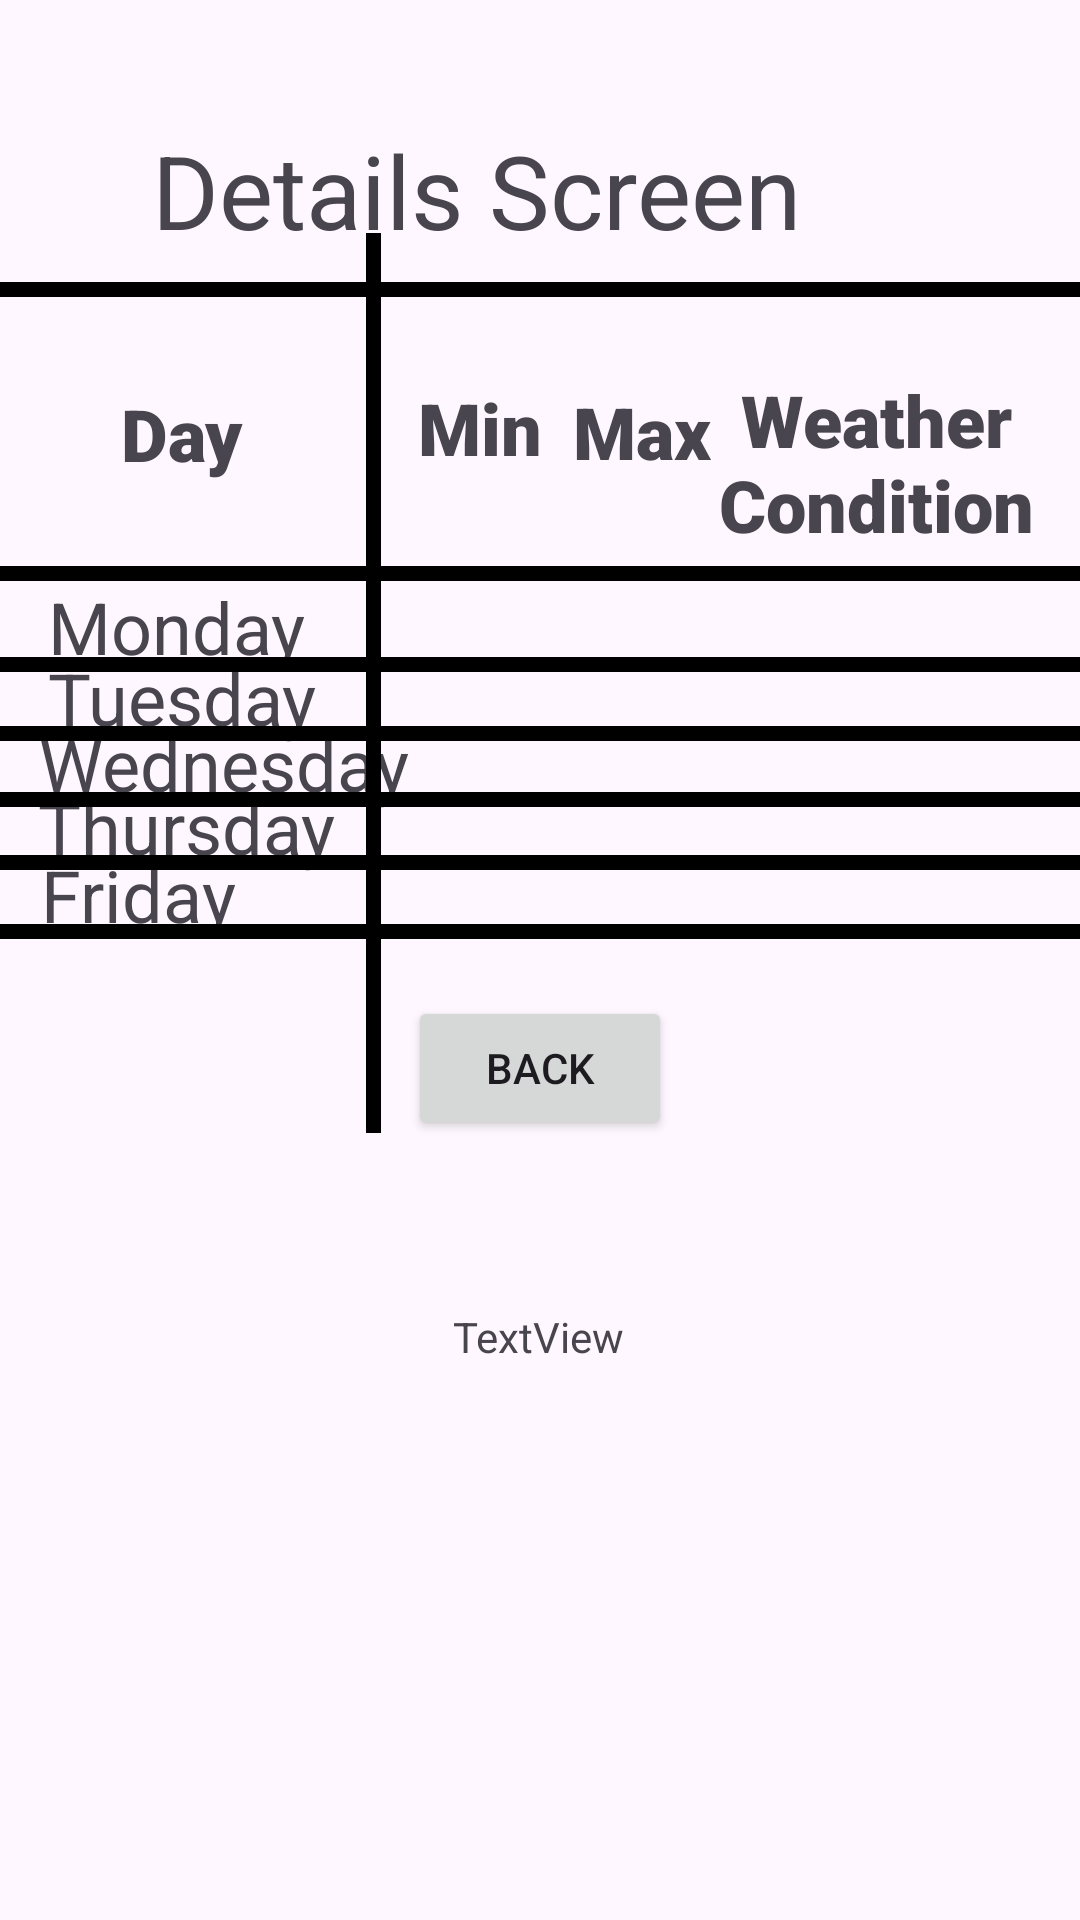

The Android layout XML behind this screen, and the referenced resources:
<!-- AndroidManifest.xml: application theme Theme.WeeklyWeatherApp -->
<!-- res/layout/activity_details_screen.xml -->
<?xml version="1.0" encoding="utf-8"?>
<androidx.constraintlayout.widget.ConstraintLayout xmlns:android="http://schemas.android.com/apk/res/android"
    xmlns:app="http://schemas.android.com/apk/res-auto"
    xmlns:tools="http://schemas.android.com/tools"
    android:layout_width="match_parent"
    android:layout_height="match_parent"
    tools:context=".DetailsScreen">

    <TextView
        android:id="@+id/textView16"
        android:layout_width="136dp"
        android:layout_height="80dp"
        android:fontFamily="sans-serif-black"
        android:text="Weather Condition"
        android:textAlignment="center"
        android:textSize="24sp"
        app:layout_constraintBottom_toBottomOf="parent"
        app:layout_constraintEnd_toEndOf="parent"
        app:layout_constraintHorizontal_bias="1.0"
        app:layout_constraintStart_toStartOf="parent"
        app:layout_constraintTop_toTopOf="parent"
        app:layout_constraintVertical_bias="0.221" />

    <TextView
        android:id="@+id/textView13"
        android:layout_width="wrap_content"
        android:layout_height="wrap_content"
        android:text="Wednesday"
        android:textSize="24sp"
        app:layout_constraintBottom_toBottomOf="parent"
        app:layout_constraintEnd_toEndOf="parent"
        app:layout_constraintHorizontal_bias="0.055"
        app:layout_constraintStart_toStartOf="parent"
        app:layout_constraintTop_toTopOf="parent"
        app:layout_constraintVertical_bias="0.392" />

    <TextView
        android:id="@+id/textView17"
        android:layout_width="wrap_content"
        android:layout_height="wrap_content"
        android:text="Monday"
        android:textSize="24sp"
        app:layout_constraintBottom_toBottomOf="parent"
        app:layout_constraintEnd_toEndOf="parent"
        app:layout_constraintHorizontal_bias="0.058"
        app:layout_constraintStart_toStartOf="parent"
        app:layout_constraintTop_toTopOf="parent"
        app:layout_constraintVertical_bias="0.317" />

    <TextView
        android:id="@+id/textView15"
        android:layout_width="wrap_content"
        android:layout_height="wrap_content"
        android:text="Friday"
        android:textSize="24sp"
        app:layout_constraintBottom_toBottomOf="parent"
        app:layout_constraintEnd_toEndOf="parent"
        app:layout_constraintHorizontal_bias="0.046"
        app:layout_constraintStart_toStartOf="parent"
        app:layout_constraintTop_toTopOf="parent"
        app:layout_constraintVertical_bias="0.464" />

    <TextView
        android:id="@+id/textView12"
        android:layout_width="wrap_content"
        android:layout_height="wrap_content"
        android:text="Tuesday"
        android:textSize="24sp"
        app:layout_constraintBottom_toBottomOf="parent"
        app:layout_constraintEnd_toEndOf="parent"
        app:layout_constraintHorizontal_bias="0.059"
        app:layout_constraintStart_toStartOf="parent"
        app:layout_constraintTop_toTopOf="parent"
        app:layout_constraintVertical_bias="0.356" />

    <TextView
        android:id="@+id/textView14"
        android:layout_width="wrap_content"
        android:layout_height="wrap_content"
        android:text="Thursday"
        android:textSize="24sp"
        app:layout_constraintBottom_toBottomOf="parent"
        app:layout_constraintEnd_toEndOf="parent"
        app:layout_constraintHorizontal_bias="0.048"
        app:layout_constraintStart_toStartOf="parent"
        app:layout_constraintTop_toTopOf="parent"
        app:layout_constraintVertical_bias="0.427" />

    <TextView
        android:id="@+id/textView5"
        android:layout_width="258dp"
        android:layout_height="69dp"
        android:text="Details Screen"
        android:textSize="34sp"
        app:layout_constraintBottom_toBottomOf="parent"
        app:layout_constraintEnd_toEndOf="parent"
        app:layout_constraintHorizontal_bias="0.496"
        app:layout_constraintStart_toStartOf="parent"
        app:layout_constraintTop_toTopOf="parent"
        app:layout_constraintVertical_bias="0.071" />

    <TextView
        android:id="@+id/textView9"
        android:layout_width="wrap_content"
        android:layout_height="wrap_content"
        android:fontFamily="sans-serif-black"
        android:text="Day"
        android:textSize="24sp"
        app:layout_constraintBottom_toBottomOf="parent"
        app:layout_constraintEnd_toEndOf="parent"
        app:layout_constraintHorizontal_bias="0.126"
        app:layout_constraintStart_toStartOf="parent"
        app:layout_constraintTop_toTopOf="parent"
        app:layout_constraintVertical_bias="0.211" />

    <TextView
        android:id="@+id/textView10"
        android:layout_width="wrap_content"
        android:layout_height="wrap_content"
        android:fontFamily="sans-serif-black"
        android:text="Min"
        android:textSize="24sp"
        app:layout_constraintBottom_toBottomOf="parent"
        app:layout_constraintEnd_toEndOf="parent"
        app:layout_constraintHorizontal_bias="0.437"
        app:layout_constraintStart_toStartOf="parent"
        app:layout_constraintTop_toTopOf="parent"
        app:layout_constraintVertical_bias="0.208" />

    <TextView
        android:id="@+id/textView11"
        android:layout_width="wrap_content"
        android:layout_height="wrap_content"
        android:fontFamily="sans-serif-black"
        android:text="Max"
        android:textSize="24sp"
        app:layout_constraintBottom_toBottomOf="parent"
        app:layout_constraintEnd_toEndOf="parent"
        app:layout_constraintHorizontal_bias="0.608"
        app:layout_constraintStart_toStartOf="parent"
        app:layout_constraintTop_toTopOf="parent"
        app:layout_constraintVertical_bias="0.21" />

    <View
        android:id="@+id/divider"
        android:layout_width="409dp"
        android:layout_height="5dp"
        android:background="@color/black"
        app:layout_constraintBottom_toBottomOf="parent"
        app:layout_constraintEnd_toEndOf="parent"
        app:layout_constraintHorizontal_bias="0.0"
        app:layout_constraintStart_toStartOf="parent"
        app:layout_constraintTop_toTopOf="parent"
        app:layout_constraintVertical_bias="0.297" />

    <View
        android:id="@+id/divider"
        android:layout_width="409dp"
        android:layout_height="5dp"
        android:background="@color/black"
        app:layout_constraintBottom_toBottomOf="parent"
        app:layout_constraintEnd_toEndOf="parent"
        app:layout_constraintHorizontal_bias="1.0"
        app:layout_constraintStart_toStartOf="parent"
        app:layout_constraintTop_toTopOf="parent"
        app:layout_constraintVertical_bias="0.345" />

    <View
        android:id="@+id/divider"
        android:layout_width="409dp"
        android:layout_height="5dp"
        android:background="@color/black"
        app:layout_constraintBottom_toBottomOf="parent"
        app:layout_constraintEnd_toEndOf="parent"
        app:layout_constraintHorizontal_bias="1.0"
        app:layout_constraintStart_toStartOf="parent"
        app:layout_constraintTop_toTopOf="parent"
        app:layout_constraintVertical_bias="0.381" />

    <View
        android:id="@+id/divider"
        android:layout_width="409dp"
        android:layout_height="5dp"
        android:background="@color/black"
        app:layout_constraintBottom_toBottomOf="parent"
        app:layout_constraintEnd_toEndOf="parent"
        app:layout_constraintHorizontal_bias="1.0"
        app:layout_constraintStart_toStartOf="parent"
        app:layout_constraintTop_toTopOf="parent"
        app:layout_constraintVertical_bias="0.416" />

    <View
        android:id="@+id/divider"
        android:layout_width="409dp"
        android:layout_height="5dp"
        android:background="@color/black"
        app:layout_constraintBottom_toBottomOf="parent"
        app:layout_constraintEnd_toEndOf="parent"
        app:layout_constraintHorizontal_bias="0.0"
        app:layout_constraintStart_toStartOf="parent"
        app:layout_constraintTop_toTopOf="parent"
        app:layout_constraintVertical_bias="0.449" />

    <View
        android:id="@+id/divider"
        android:layout_width="409dp"
        android:layout_height="5dp"
        android:background="@color/black"
        app:layout_constraintBottom_toBottomOf="parent"
        app:layout_constraintEnd_toEndOf="parent"
        app:layout_constraintHorizontal_bias="0.0"
        app:layout_constraintStart_toStartOf="parent"
        app:layout_constraintTop_toTopOf="parent"
        app:layout_constraintVertical_bias="0.485" />

    <View
        android:id="@+id/divider"
        android:layout_width="409dp"
        android:layout_height="5dp"
        android:background="@color/black"
        app:layout_constraintBottom_toBottomOf="parent"
        app:layout_constraintEnd_toEndOf="parent"
        app:layout_constraintHorizontal_bias="1.0"
        app:layout_constraintStart_toStartOf="parent"
        app:layout_constraintTop_toTopOf="parent"
        app:layout_constraintVertical_bias="0.148" />

    <View
        android:id="@+id/divider2"
        android:layout_width="5dp"
        android:layout_height="300dp"
        android:background="@color/black"
        app:layout_constraintBottom_toBottomOf="parent"
        app:layout_constraintEnd_toEndOf="parent"
        app:layout_constraintHorizontal_bias="0.344"
        app:layout_constraintStart_toStartOf="parent"
        app:layout_constraintTop_toTopOf="parent"
        app:layout_constraintVertical_bias="0.228" />

    <Button
        android:id="@+id/backbttn"
        android:layout_width="wrap_content"
        android:layout_height="wrap_content"
        android:text="Back"
        app:layout_constraintBottom_toBottomOf="parent"
        app:layout_constraintEnd_toEndOf="parent"
        app:layout_constraintStart_toStartOf="parent"
        app:layout_constraintTop_toTopOf="parent"
        app:layout_constraintVertical_bias="0.561" />

    <TextView
        android:id="@+id/weatherInfo"
        android:layout_width="wrap_content"
        android:layout_height="wrap_content"
        android:text="TextView"
        app:layout_constraintBottom_toBottomOf="parent"
        app:layout_constraintEnd_toEndOf="parent"
        app:layout_constraintHorizontal_bias="0.498"
        app:layout_constraintStart_toStartOf="parent"
        app:layout_constraintTop_toTopOf="parent"
        app:layout_constraintVertical_bias="0.702" />

</androidx.constraintlayout.widget.ConstraintLayout>
<!-- resources referenced by this layout -->
<resources>
  <style name="Theme.WeeklyWeatherApp" parent="Base.Theme.WeeklyWeatherApp" />
  <style name="Base.Theme.WeeklyWeatherApp" parent="Theme.Material3.DayNight.NoActionBar">
          
          
      </style>
  <!-- not gathered from this repository: default colours our renderer supplied (Android Studio template values) -->
  <color name="black">#FF000000</color>
</resources>
